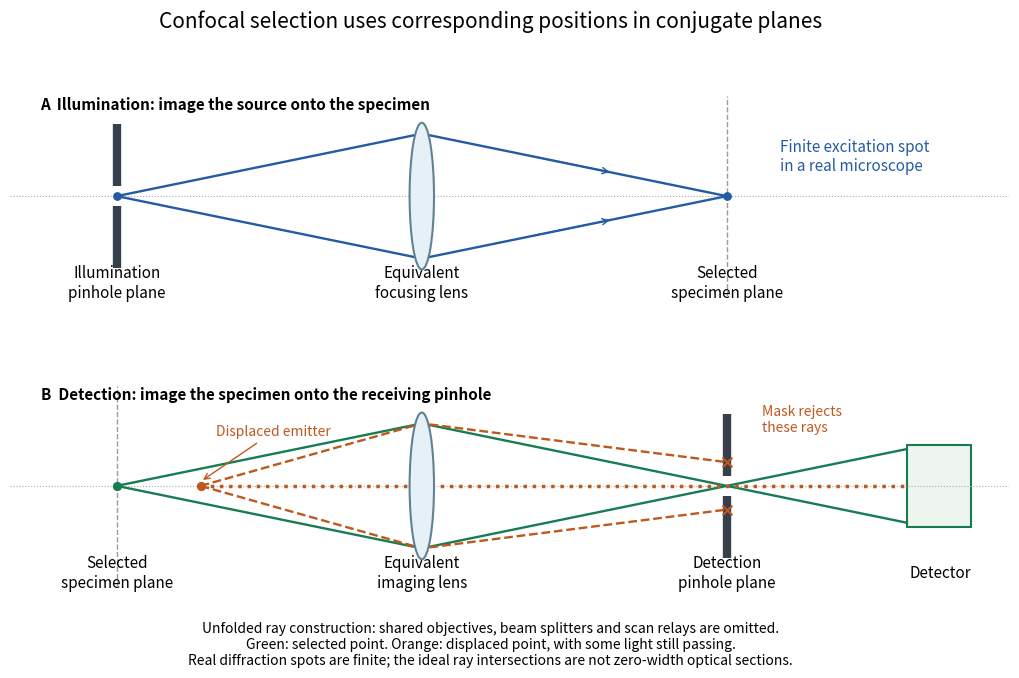

Write Python code to recreate this figure. (Note: this script raises an exception after producing the figure.)
"""Unfolded confocal conjugate-plane ray schematic; not instrument-scale data.

Tested with Python 3.14, Matplotlib 3.10.7 and NumPy 2.3.5.
Run from _media with MPLBACKEND=Agg MPLCONFIGDIR=/tmp/codex-wiki-matplotlib.
Writes the matching basename PNG to the current working directory.
"""

import json
from pathlib import Path

import matplotlib.pyplot as plt
from matplotlib.patches import Ellipse, Rectangle
import numpy as np


BLUE = "#245ba3"
GREEN = "#187c52"
ORANGE = "#bd591d"


def pinhole(ax, x, gap=0.16):
    for lo, hi in [(-1.15, -gap), (gap, 1.15)]:
        ax.plot([x, x], [lo, hi], color="#35404c", lw=6, solid_capstyle="butt")


def lens(ax, x):
    ax.add_patch(Ellipse((x, 0), 0.16, 2.35, facecolor="#e6f0f7",
                         edgecolor="#608294", lw=1.5, zorder=4))


def ray(ax, points, color, style="-", lw=1.7):
    p = np.asarray(points)
    ax.plot(p[:, 0], p[:, 1], style, color=color, lw=lw)


def main():
    plt.rcParams.update({"font.size": 11, "figure.facecolor": "white"})
    fig, axes = plt.subplots(2, 1, figsize=(10.8, 7.2))
    fig.subplots_adjust(left=0.055, right=0.98, top=0.86, bottom=0.18, hspace=0.45)
    for ax in axes:
        ax.set(xlim=(-0.7, 5.85), ylim=(-1.6, 1.6))
        ax.axis("off")
        ax.axhline(0, color="#a4abb2", lw=0.8, ls=":")
        lens(ax, 2)
    ax = axes[0]
    pinhole(ax, 0)
    ax.axvline(4, color="#949ca3", lw=1, ls="--")
    for h in [-1, 1]:
        ray(ax, [(0, 0), (2, h), (4, 0)], BLUE)
        ax.annotate("", xy=(3.25, h * 0.375), xytext=(2.7, h * 0.65),
                    arrowprops={"arrowstyle": "->", "color": BLUE})
    ax.scatter([0, 4], [0, 0], color=BLUE, s=28, zorder=7)
    ax.text(-0.5, 1.38, "A  Illumination: image the source onto the specimen", weight="bold")
    ax.text(0, -1.4, "Illumination\npinhole plane", ha="center", va="center")
    ax.text(2, -1.4, "Equivalent\nfocusing lens", ha="center", va="center")
    ax.text(4, -1.4, "Selected\nspecimen plane", ha="center", va="center")
    ax.text(4.35, 0.4, "Finite excitation spot\nin a real microscope", color=BLUE)
    ax = axes[1]
    ax.axvline(0, color="#949ca3", lw=1, ls="--")
    pinhole(ax, 4)
    ax.add_patch(Rectangle((5.18, -0.66), 0.42, 1.32, facecolor="#eef4ee",
                           edgecolor=GREEN, lw=1.5))
    for h in [-1, 1]:
        ray(ax, [(0, 0), (2, h), (4, 0), (5.18, -h * 0.59)], GREEN)
    # Ideal thin lens f=1: at object distance 2 the image distance is 2.
    # An axial point shifted toward the lens has s=1.45, s'=s/(s-1).
    obj_x = 0.55
    s = 2 - obj_x
    image_x = 2 + s / (s - 1)
    intercept = 1 - 2 / (image_x - 2)
    assert image_x > 4 and intercept > 0.16
    for h in [-1, 1]:
        ray(ax, [(obj_x, 0), (2, h), (4, h * intercept)], ORANGE, "--")
        ax.scatter([4], [h * intercept], marker="x", s=50, color=ORANGE, zorder=8)
    ray(ax, [(obj_x, 0), (5.18, 0)], ORANGE, ":", 2.5)
    ax.scatter([0], [0], s=32, color=GREEN, zorder=8)
    ax.scatter([obj_x], [0], s=32, color=ORANGE, zorder=8)
    ax.text(-0.5, 1.38, "B  Detection: image the specimen onto the receiving pinhole", weight="bold")
    ax.text(0, -1.4, "Selected\nspecimen plane", ha="center", va="center")
    ax.text(2, -1.4, "Equivalent\nimaging lens", ha="center", va="center")
    ax.text(4, -1.4, "Detection\npinhole plane", ha="center", va="center")
    ax.text(5.4, -1.4, "Detector", ha="center", va="center")
    ax.annotate("Displaced emitter", xy=(obj_x, 0.07), xytext=(0.65, 0.8), color=ORANGE,
                arrowprops={"arrowstyle": "->", "color": ORANGE}, fontsize=10)
    ax.text(4.23, 0.87, "Mask rejects\nthese rays", color=ORANGE, fontsize=10)
    fig.suptitle("Confocal selection uses corresponding positions in conjugate planes", fontsize=15)
    fig.text(0.5, 0.07,
             "Unfolded ray construction: shared objectives, beam splitters and scan relays are omitted.\n"
             "Green: selected point. Orange: displaced point, with some light still passing.\n"
             "Real diffraction spots are finite; the ideal ray intersections are not zero-width optical sections.",
             ha="center", fontsize=10)
    path = Path(__file__).stem + ".png"
    fig.savefig(path, dpi=110, facecolor="white", transparent=False)
    plt.close(fig)
    print(json.dumps({"path": path, "dimensions": [1188, 792],
                      "thin_lens_focal_length": 1, "selected_object_distance": 2,
                      "selected_image_distance": 2,
                      "displaced_image_position": image_x,
                      "displaced_ray_mask_height": intercept,
                      "pinhole_half_gap": 0.16, "data": "original schematic"}))


if __name__ == "__main__":
    main()
